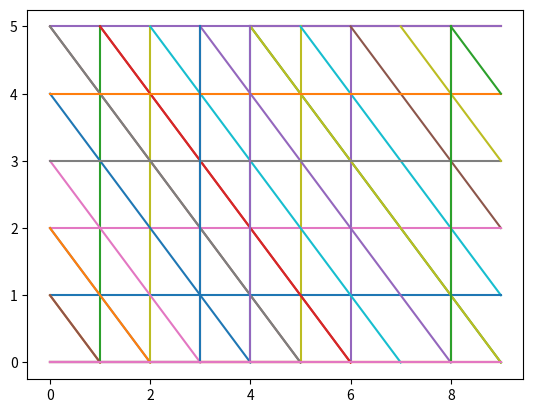

The script that saved this image:
import matplotlib.pyplot as plt
 

class Jug:
    def __init__(self,size,amount = 0):
        self.size = size
        self.amount = amount

    def empty(self):
        x = self.amount
        self.amount = 0
        return x

    def fill(self,amount = None):
        if amount is None:
            amount = self.size
        self.amount = min(amount + self.amount,self.size)
        
        return max(0,amount - self.amount)

    def set(self,amount):
        self.amount = amount


class SetOfJugs:
    def __init__(self,jugs:list[Jug]) -> None:
        self.jugs = jugs

    def fill(self,index):
        self.jugs[index].fill()

    def empty(self,index):
        self.jugs[index].empty()

    def switch(self,index1,index2):
        x1,y1 = self.jugs[index1].amount, self.jugs[index2].amount
        ylim =  self.jugs[index2].size
        pos1 = [max(x1-ylim+y1,0),min(x1+y1,ylim)]

        self.jugs[index1].amount, self.jugs[index2].amount = pos1

    def set(self,amounts:list):
        for jug,amount in zip(self.jugs,amounts):
            jug.set(amount)

    def __str__(self) -> str:
        s = [i.amount for i in self.jugs]
        return str(s)

    @property
    def amounts(self):
        return [i.amount for i in self.jugs]

class Node:
    def __init__(self,value,parent = None):
        self.value = value
        self.parent = parent
        if self.parent is not None:
            self.parent.add(self)
        self.childs:list[Node] = []

    def get_chain(self):
        
        print(f'{self.parent.value if self.parent is not None else ""}->{self.value} -> {[i.value for i in self.childs]}')
        for i in self.childs:
            i.get_chain()
    
    def plot_chain(self):
        v1 = self.value
        for i in self.childs:
            v2 = i.value
            if not (v1[0] != v2[0] and v1[1] != v2[1] and abs((v1[1] - v2[1])/(v1[0] - v2[0])) != 1):

                plt.plot([v1[0],v2[0]],[v1[1],v2[1]])
            i.plot_chain()

    def add(self,node):
        self.childs.append(node)

    def __dict__(self):
        return {str(self.value):[i.__dict__() for i in self.childs]}

    def l(self):
        return self.value,[i.l() for i in self.childs]
    



class Solver:
    def __init__(self,Jugs:SetOfJugs,goal):
        self.node = Node([0,0])
        self.positions = []
        self.Jugs = Jugs
        self.goal = goal

    def savepos(self):
        
        if self.Jugs.amounts not in self.positions:
            self.positions.append(self.Jugs.amounts)
            return True
        return False

    def goal_reached(self,amounts):
        return self.goal in amounts

    def iteration(self,x,y,node,n=0):
        #print(' '*n +'start of branch',x,y)
        NNode = Node([x,y],node)
        if self.goal_reached([x,y]):
            return
        for i in range(len(self.Jugs.jugs)):
            self.Jugs.set([x,y])
            self.Jugs.fill(i)
            valid = self.savepos()
            if valid:
                #print(' '*n +'Fill ',i,self.Jugs.amounts)
                self.iteration(*self.Jugs.amounts,NNode,n+1)


            for k in range(len(self.Jugs.jugs)):
                if i != k:
                    self.Jugs.set([x,y])
                    self.Jugs.switch(i,k)
                    valid = self.savepos()
                    if self.Jugs.amounts == [0,0]:
                        valid = False
                    if valid:
                        #print(' '*n +'Switch',i,k,self.Jugs.amounts)
                        self.iteration(*self.Jugs.amounts,NNode,n+1)

            self.Jugs.set([x,y])
            self.Jugs.empty(i)
            valid = self.savepos()
            if valid:
                #print(' '*n +'empty',i,self.Jugs.amounts)
                self.iteration(*self.Jugs.amounts,NNode,n+1)        

        
            

        Node(self.Jugs.amounts,node)
        #print(' '*n +'end of branch',self.Jugs.amounts)

    def optimize(self):
        for i in range(len(self.positions)-3):
            pos1 = self.positions[i]
            pos2 = self.positions[i+1]
            pos3 = self.positions[i+2]
            if pos1[1] == pos2[1] == pos3[1]:
                self.positions.pop(i+1)

    def solve(self):
        x,y = self.Jugs.amounts
        self.iteration(x,y,self.node)
        #self.optimize()
        return self.positions

        

Setj = SetOfJugs([Jug(9),Jug(5)])
Solve = Solver(Setj,7)
Solve.solve()

#Solve.node.get_chain()

#for index in range(len(Solve.positions)-1):
#    p1,p2 = (Solve.positions[index],Solve.positions[index+1])
#    plt.plot([p1[0],p2[0]],[p1[1],p2[1]])

Solve.node.plot_chain()
plt.show()





results = Solve.node.l()

print(results)

